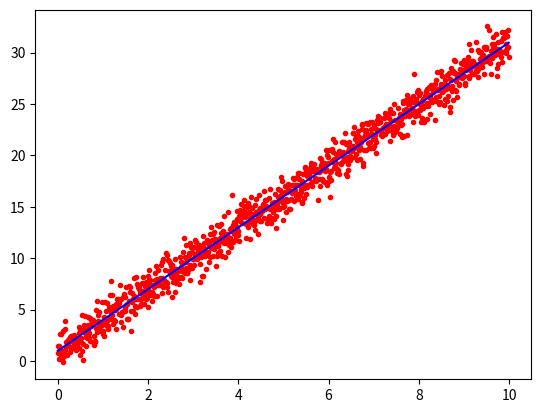

The matplotlib source for this figure:
#plotting two different things on the same axis

import matplotlib.pyplot as plt
import numpy as np

x =np.arange(0.0, 10.0, 0.01)
#list of integers in a range but not the last number eg np.arange (0.0, 10.0, 0.01) = list 0.0, 0.1, 0.2, ....
y = 3.0*x + 1.0
noise = np.random.normal(0.0, 1.0, len(x)) #normal distribution


plt.plot(x, y + noise, 'r.') # x vs y plotted in red dots

plt.plot(x, y, 'b-') # x vs y plotted in a blue straight line. Will remember what was previously plotted


#plt.ylabel("Some numbers")
#plt.xlabel("Another number")
plt.show() #shows figures and cleans slate, i.e. remembers if plot and plot.show commands called.


